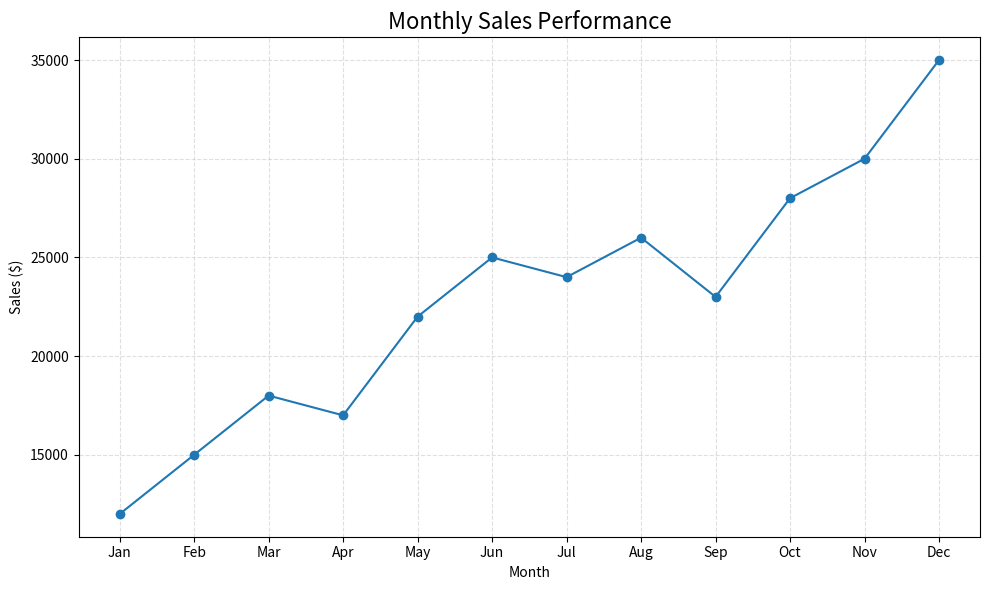

Reproduce this figure in Python.
import matplotlib.pyplot as plt
import pandas as pd

# Example dataset: monthly sales data
data = {
    "Month": ["Jan", "Feb", "Mar", "Apr", "May", "Jun",
              "Jul", "Aug", "Sep", "Oct", "Nov", "Dec"],
    "Sales": [12000, 15000, 18000, 17000, 22000, 25000,
              24000, 26000, 23000, 28000, 30000, 35000]
}

df = pd.DataFrame(data)
print(df)

# Plotting
plt.figure(figsize=(10, 6))
plt.plot(df["Month"], df["Sales"], marker="o", linestyle="-")
plt.title("Monthly Sales Performance", fontsize=16)
plt.xlabel("Month")
plt.ylabel("Sales ($)")
plt.grid(True, linestyle="--", alpha=0.4)
plt.tight_layout()
plt.show()